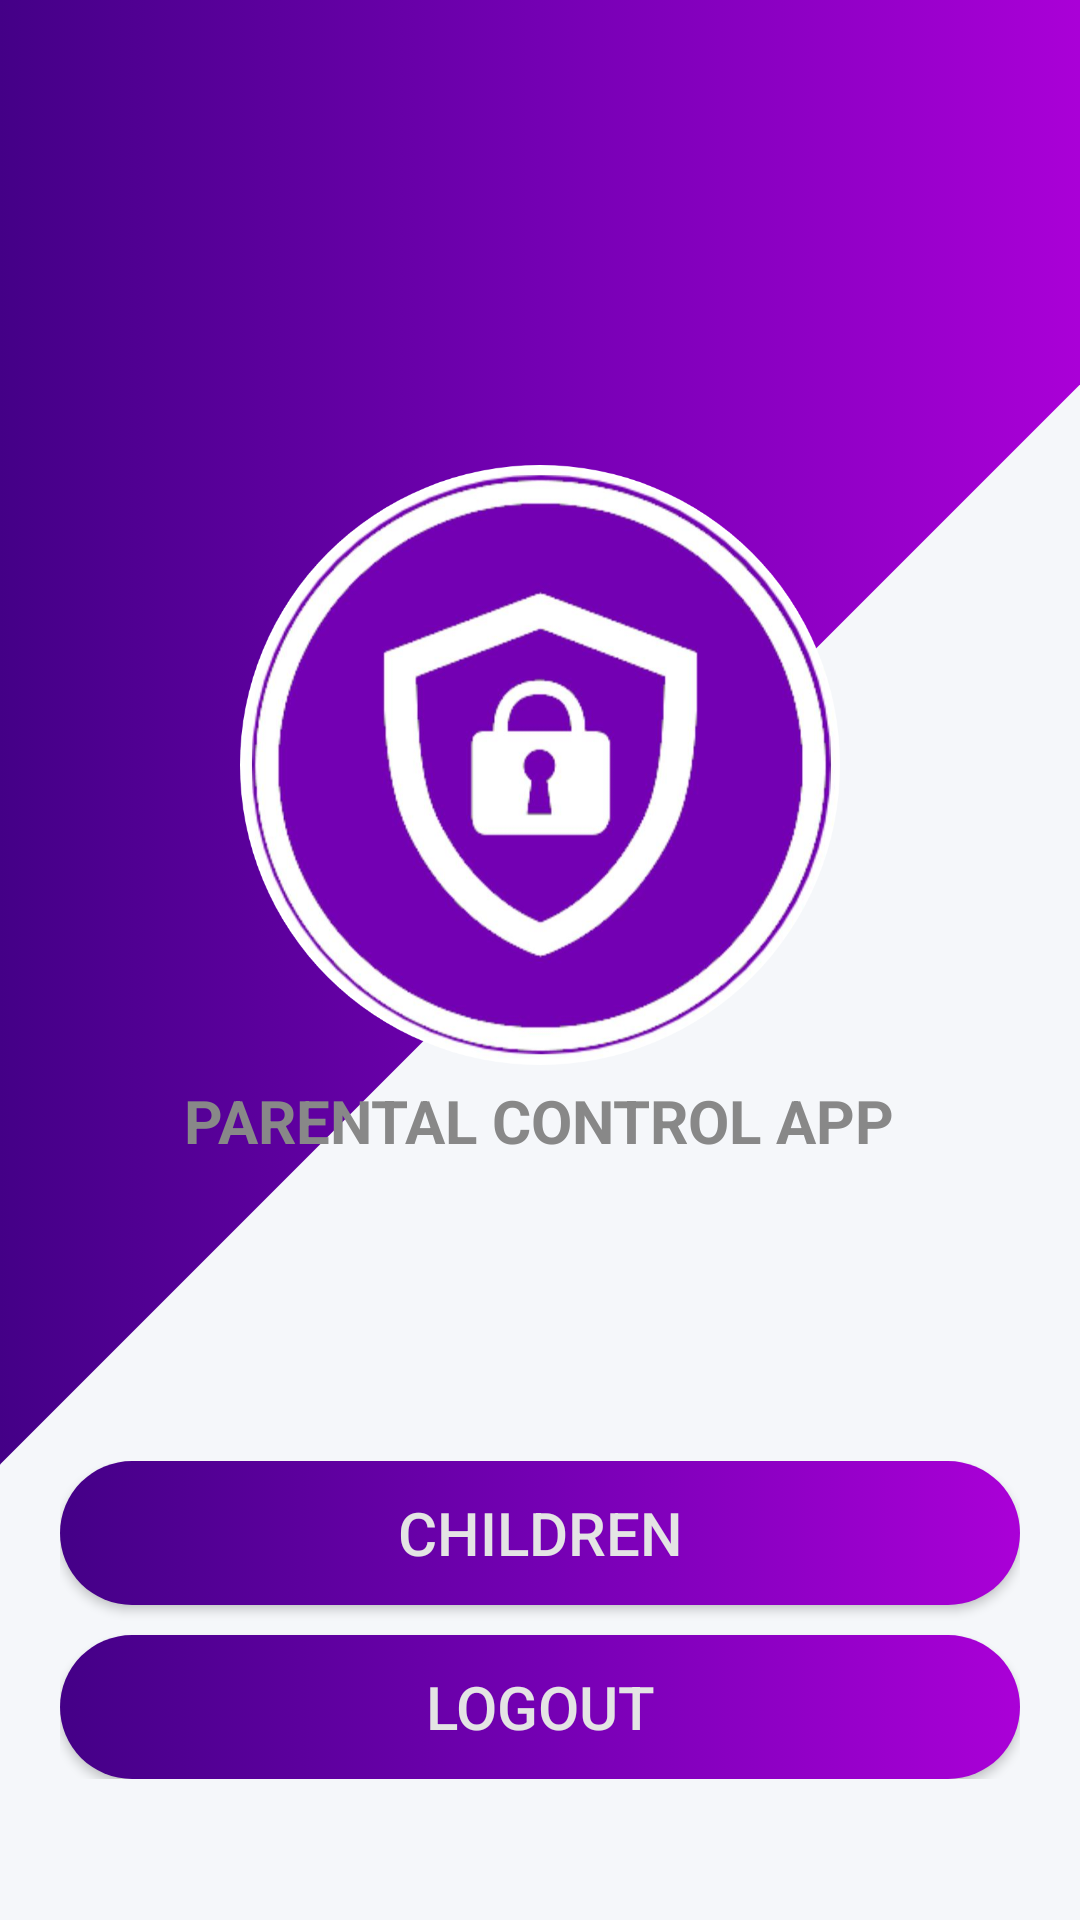

This screen was rendered from an Android layout file. Write that file and the resources it references.
<!-- AndroidManifest.xml: activity theme AppTheme.NoActionBar -->
<!-- res/layout/fragment_home.xml -->
<?xml version="1.0" encoding="utf-8"?>
<RelativeLayout xmlns:android="http://schemas.android.com/apk/res/android"
    xmlns:app="http://schemas.android.com/apk/res-auto"
    android:layout_width="match_parent"
    android:layout_height="wrap_content"
    android:background="@drawable/slanted_rectange">




        <RelativeLayout
            android:layout_width="match_parent"
            android:layout_height="match_parent">


            <ImageView
                android:id="@+id/img_home"
                android:layout_width="200dp"
                android:layout_height="200dp"
                android:layout_centerHorizontal="true"
                android:layout_marginTop="190dp"
                android:scaleType="fitXY"
               android:src="@drawable/lapcs_home_2"/>

            <TextView
                android:id="@+id/tv_home_str_1"
                android:layout_width="wrap_content"
                android:layout_height="wrap_content"
                android:layout_below="@id/img_home"
                android:layout_marginLeft="110dp"
                android:layout_centerHorizontal="true"
                android:layout_marginTop="5dp"
                android:lineSpacingExtra="7dp"
                android:text="@string/home_str_1"
                android:textAlignment="center"
                android:textAllCaps="true"
                android:textAppearance="@style/Base.TextAppearance.AppCompat.Medium"
                android:textColor="@color/colorGray"
                android:textSize="20dp"
                android:textStyle="bold" />

            <LinearLayout
                android:id="@+id/linearhome"
                android:layout_width="match_parent"
                android:layout_height="wrap_content"
                android:layout_centerInParent="true"
                android:layout_marginLeft="20dp"
                android:layout_marginRight="20dp"
                android:layout_marginTop="100dp"
                android:layout_marginBottom="10dp"
                android:layout_below="@+id/tv_home_str_1"
                android:orientation="vertical">

                <Button
                    android:id="@+id/btn_children"
                    android:layout_width="match_parent"
                    android:layout_height="wrap_content"
                    android:layout_gravity="center"
                    android:layout_marginBottom="10dp"
                    android:layout_weight="1"
                    android:background="@drawable/gradient"
                    android:text="children"
                    android:textAlignment="center"
                    android:textColor="@color/colorFormBackground"
                    android:textSize="20dp" />

                <Button

                    android:id="@+id/btn_logout"
                    android:layout_width="match_parent"
                    android:layout_height="wrap_content"
                    android:layout_gravity="center"
                    android:layout_weight="1"
                    android:background="@drawable/gradient"
                    android:text="logout"
                    android:textAlignment="center"
                    android:textColor="@color/colorFormBackground"
                    android:textSize="20dp" />


            </LinearLayout>
        </RelativeLayout>


</RelativeLayout>
<!-- resources referenced by this layout -->
<resources>
  <color name="colorFormBackground">#e4e4e4</color>
  <color name="colorGray">#888888</color>
  <!-- drawable gradient (drawable) -->
  <?xml version="1.0" encoding="utf-8"?>
  <selector xmlns:android="http://schemas.android.com/apk/res/android">
  <item android:state_pressed="false">
      <shape xmlns:android="http://schemas.android.com/apk/res/android">
          <gradient
              android:startColor="#440087"
              android:centerColor="#7400B3"
              android:endColor="#AA00D7"
              android:angle="0" />
          <corners android:radius="30dp"/>
      </shape>
  </item>
  
  <item android:state_pressed="true">
      <shape xmlns:android="http://schemas.android.com/apk/res/android">
          <solid android:color="@color/colorIndigoPressed" />
          <stroke android:width="3dp" android:color="@color/colorFormBackground" />
          <padding android:left="1dp" android:top="1dp" android:right="1dp"
              android:bottom="1dp" />
          <corners android:radius="30dp"/>
      </shape>
  </item>
  
  </selector>
  <!-- drawable lapcs_home_2: jpg bitmap (drawable, 5988 bytes) -->
  <!-- drawable slanted_rectange (drawable) -->
  <?xml version="1.0" encoding="UTF-8"?>
  <layer-list xmlns:android="http://schemas.android.com/apk/res/android" >
  
      <item android:drawable="@drawable/gradient2"/>
  
      <item
          android:right="-185dp"
          android:left="150dp"
          android:bottom="-200dp"
          >
          <rotate android:fromDegrees="45">
              <shape android:shape="rectangle">
                  <padding android:top="-35dp"/>
                  <solid android:color="#F5F7FA" />
              </shape>
          </rotate>
      </item>
  
  </layer-list>
  <string name="home_str_1">Parental Control App</string>
  <style name="AppTheme.NoActionBar">
          <item name="windowActionBar">false</item>
          <item name="windowNoTitle">true</item>
      </style>
  <color name="colorIndigoPressed">#D830ED</color>
  <!-- drawable gradient2 (drawable) -->
  <?xml version="1.0" encoding="utf-8"?>
  <selector xmlns:android="http://schemas.android.com/apk/res/android">
  <item android:state_pressed="false">
      <shape xmlns:android="http://schemas.android.com/apk/res/android">
          <gradient
              android:startColor="#440087"
              android:centerColor="#7400B3"
              android:endColor="#AA00D7"
              android:angle="0" />
  
      </shape>
  </item>
  </selector>
</resources>
